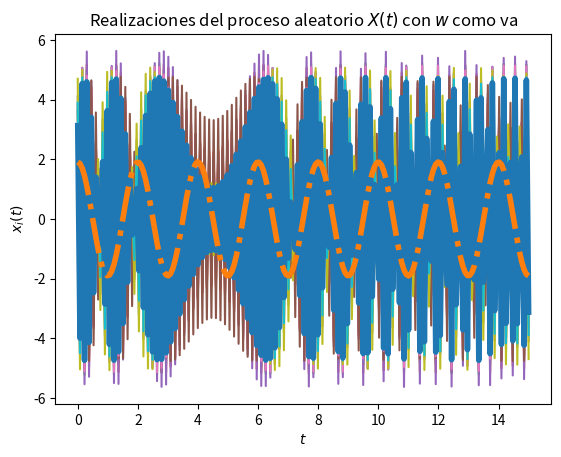
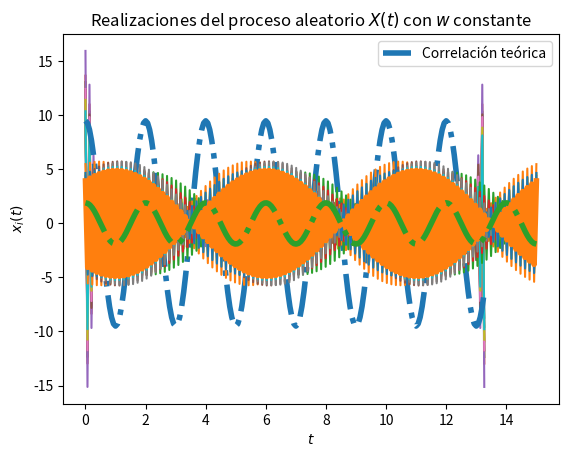
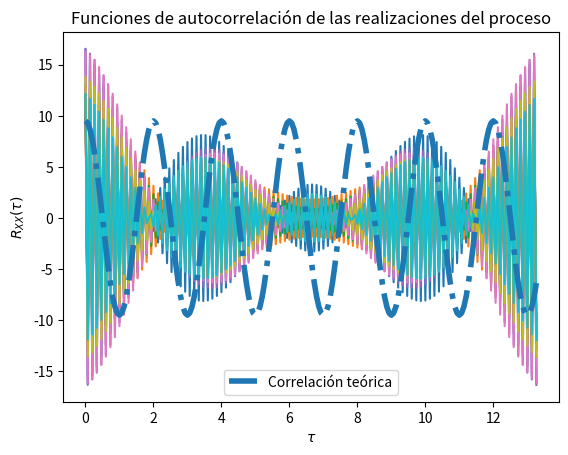

The script that saved these images, in order:
# Solución del Laboratorio 4
# [redacted]
# [redacted]

# Los parámetros T, t_final y N son elegidos arbitrariamente

import numpy as np
from scipy import stats
import matplotlib.pyplot as plt

# Declaración de variables:

'''Nota: para el valor de w se define un linspace
que contenga sus valores.
'''

vaC = stats.norm(5, np.sqrt(0.2))
vaZ = stats.uniform(0, np.pi/2)
#w = (2*np.pi*59.1 + 2*np.pi*60.1)/2
w = np.linspace(2*np.pi*59.1, 2*np.pi*60.1, 200)

# Creación del vector de tiempo
T = 200		# número de elementos
t_final = 15	# tiempo en segundos
t = np.linspace(0, t_final, T)

# Inicialización del proceso aleatorio X(t) con N realizaciones
N = 10
X_t = np.empty((N, len(t)))	# N funciones del tiempo x(t) con T puntos

# Creación de las muestras del proceso x(t) (A y Z independientes)
for i in range(N):
	C = vaC.rvs()
	Z = vaZ.rvs()
	x_t = C * np.cos(w*t + Z)
	X_t[i,:] = x_t
	plt.plot(t, x_t)

# Promedio de las N realizaciones en cada instante (cada punto en t)
P = [np.mean(X_t[:,i]) for i in range(len(t))]
plt.plot(t, P, lw=4)

# Graficar el resultado teórico del valor esperado
E = 6/np.pi * np.cos(np.pi*t)
plt.plot(t, E, '-.', lw=4)

# Mostrar las realizaciones, y su promedio calculado y teórico
plt.title('Realizaciones del proceso aleatorio $X(t)$ con $w$ como va')
plt.xlabel('$t$')
plt.ylabel('$x_i(t)$')
plt.show()

# T valores de desplazamiento tau
desplazamiento = np.arange(T)
taus = desplazamiento/t_final

# Inicialización de matriz de valores de correlación para las N funciones
corr = np.empty((N, len(desplazamiento)))

# Nueva figura para la autocorrelación
plt.figure()

# Cálculo de correlación para cada valor de tau
for n in range(N):
	for i, tau in enumerate(desplazamiento):
		corr[n, i] = np.correlate(X_t[n,:], np.roll(X_t[n,:], tau))/T
	plt.plot(taus, corr[n,:])

# Valor teórico de correlación
Rxx = 19/2 * np.cos(np.pi*taus)

# Gráficas de correlación para cada realización y la
plt.plot(taus, Rxx, '-.', lw=4, label='Correlación teórica')
plt.title('Funciones de autocorrelación de las realizaciones del proceso')
plt.xlabel(r'$\tau$')
plt.ylabel(r'$R_{XX}(\tau)$')
plt.legend()
plt.show()


# Declaración de variables:

'''Nota: para el valor de w se define como el valor
medio de su rango posible de valores.
'''

vaC = stats.norm(5, np.sqrt(0.2))
vaZ = stats.uniform(0, np.pi/2)
w = (2*np.pi*59.1 + 2*np.pi*60.1)/2


# Creación del vector de tiempo
T = 200		# número de elementos
t_final = 15	# tiempo en segundos
t = np.linspace(0, t_final, T)

# Inicialización del proceso aleatorio X(t) con N realizaciones
N = 10
X_t = np.empty((N, len(t)))	# N funciones del tiempo x(t) con T puntos

# Creación de las muestras del proceso x(t) (A y Z independientes)
for i in range(N):
	C = vaC.rvs()
	Z = vaZ.rvs()
	x_t = C * np.cos(w*t + Z)
	X_t[i,:] = x_t
	plt.plot(t, x_t)

# Promedio de las N realizaciones en cada instante (cada punto en t)
P = [np.mean(X_t[:,i]) for i in range(len(t))]
plt.plot(t, P, lw=4)

# Graficar el resultado teórico del valor esperado
E = 6/np.pi * np.cos(np.pi*t)
plt.plot(t, E, '-.', lw=4)

# Mostrar las realizaciones, y su promedio calculado y teórico
plt.title('Realizaciones del proceso aleatorio $X(t)$ con $w$ constante')
plt.xlabel('$t$')
plt.ylabel('$x_i(t)$')
plt.show()

# T valores de desplazamiento tau
desplazamiento = np.arange(T)
taus = desplazamiento/t_final

# Inicialización de matriz de valores de correlación para las N funciones
corr = np.empty((N, len(desplazamiento)))

# Nueva figura para la autocorrelación
plt.figure()

# Cálculo de correlación para cada valor de tau
for n in range(N):
	for i, tau in enumerate(desplazamiento):
		corr[n, i] = np.correlate(X_t[n,:], np.roll(X_t[n,:], tau))/T
	plt.plot(taus, corr[n,:])

# Valor teórico de correlación
Rxx = 19/2 * np.cos(np.pi*taus)

# Gráficas de correlación para cada realización y la
plt.plot(taus, Rxx, '-.', lw=4, label='Correlación teórica')
plt.title('Funciones de autocorrelación de las realizaciones del proceso')
plt.xlabel(r'$\tau$')
plt.ylabel(r'$R_{XX}(\tau)$')
plt.legend()
plt.show()